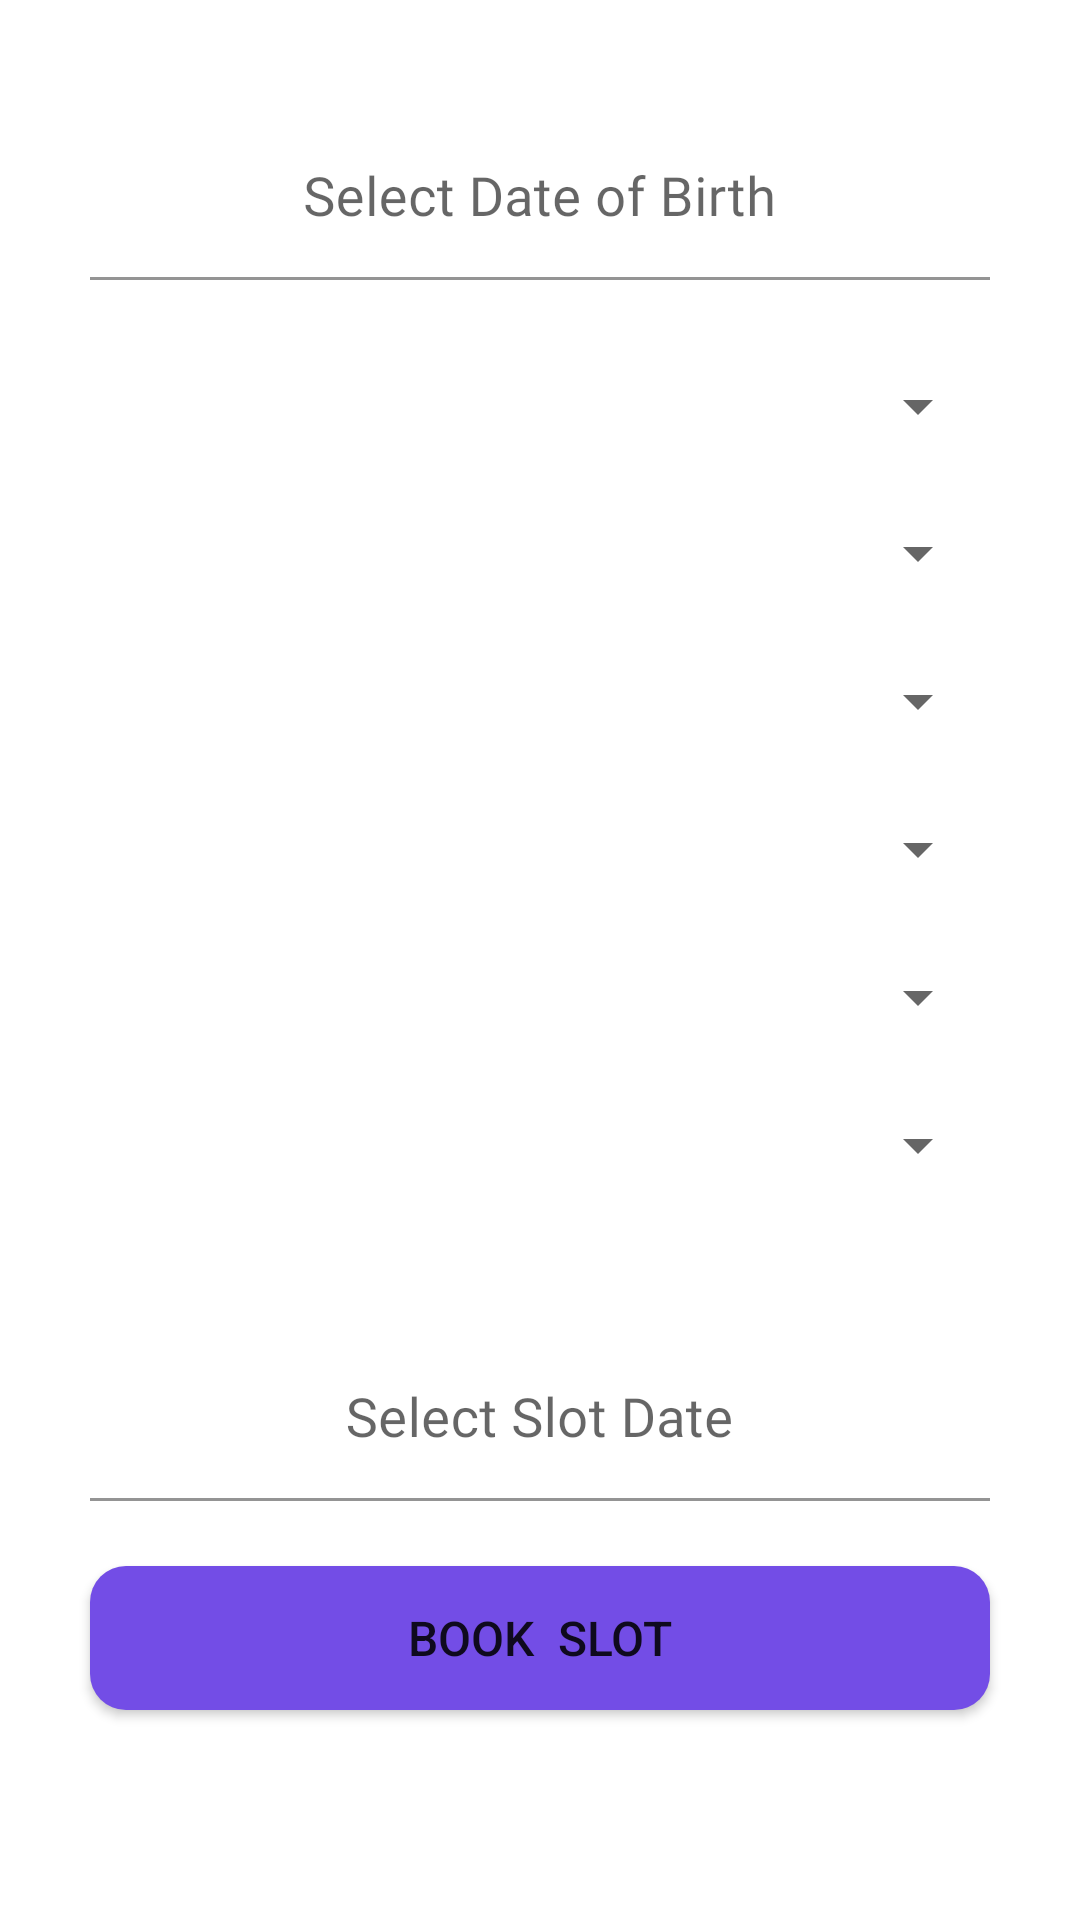

The Android layout XML behind this screen, and the referenced resources:
<!-- AndroidManifest.xml: application theme Theme.CorVac -->
<!-- res/layout/activity_location.xml -->
<?xml version="1.0" encoding="utf-8"?>
<androidx.constraintlayout.widget.ConstraintLayout xmlns:android="http://schemas.android.com/apk/res/android"
    xmlns:app="http://schemas.android.com/apk/res-auto"
    xmlns:tools="http://schemas.android.com/tools"
    android:layout_width="match_parent"
    android:layout_height="match_parent"

    tools:context=".location">

    <com.google.android.material.textfield.TextInputLayout
        android:id="@+id/textInputLayoutFullname"
        android:layout_width="match_parent"
        android:layout_height="wrap_content"
        android:layout_marginLeft="30dp"

        android:layout_marginRight="30dp"
        android:hint="Select Date of Birth"
        app:boxBackgroundColor="@color/white"
        app:layout_constraintBottom_toBottomOf="parent"
        app:layout_constraintEnd_toEndOf="parent"
        app:layout_constraintHorizontal_bias="0.0"
        app:layout_constraintStart_toStartOf="parent"
        app:layout_constraintTop_toTopOf="parent"
        app:layout_constraintVertical_bias="0.060000002">

        <com.google.android.material.textfield.TextInputEditText
            android:id="@+id/fullname"
            android:layout_width="match_parent"
            android:layout_height="wrap_content"
            android:background="@android:color/transparent"
            android:drawableEnd="@drawable/ic_date"
            android:editable="false"
            android:fontFamily="@font/poppinsmedium"
            android:gravity="center_horizontal"

            android:textSize="18sp"
            tools:targetApi="jelly_bean" />
    </com.google.android.material.textfield.TextInputLayout>

    <com.google.android.material.textfield.TextInputLayout
        android:id="@+id/textInputLayoutslotDate"
        android:layout_width="match_parent"
        android:layout_height="wrap_content"
        android:layout_marginLeft="30dp"

        android:layout_marginRight="30dp"
        android:hint="Select Slot Date"
        app:boxBackgroundColor="@color/white"
        app:layout_constraintBottom_toBottomOf="parent"
        app:layout_constraintEnd_toEndOf="parent"
        app:layout_constraintHorizontal_bias="0.0"
        app:layout_constraintStart_toStartOf="parent"
        app:layout_constraintTop_toTopOf="parent"
        app:layout_constraintVertical_bias="0.76">

        <com.google.android.material.textfield.TextInputEditText
            android:id="@+id/slotdate"
            android:layout_width="match_parent"
            android:layout_height="wrap_content"
            android:background="@android:color/transparent"
            android:drawableEnd="@drawable/ic_date"
            android:editable="false"
            android:fontFamily="@font/poppinsmedium"
            android:gravity="center_horizontal"

            android:textSize="18sp"
            tools:targetApi="jelly_bean" />
    </com.google.android.material.textfield.TextInputLayout>

    <Spinner
        android:id="@+id/spinner"
        android:layout_width="match_parent"
        android:layout_height="wrap_content"
        android:layout_marginStart="30dp"
        android:layout_marginEnd="30dp"
        android:textSize="14sp"
        app:layout_constraintBottom_toBottomOf="parent"
        app:layout_constraintEnd_toEndOf="parent"
        app:layout_constraintStart_toStartOf="parent"
        app:layout_constraintTop_toTopOf="parent"
        app:layout_constraintVertical_bias="0.36" />

    <Spinner
        android:id="@+id/spinner2"
        android:layout_width="match_parent"
        android:layout_height="wrap_content"
        android:layout_marginStart="30dp"
        android:layout_marginEnd="30dp"
        app:layout_constraintBottom_toBottomOf="parent"
        app:layout_constraintEnd_toEndOf="parent"
        app:layout_constraintHorizontal_bias="0.0"
        app:layout_constraintStart_toStartOf="parent"
        app:layout_constraintTop_toTopOf="parent"
        app:layout_constraintVertical_bias="0.44" />

    <Spinner
        android:id="@+id/spinner3"
        android:layout_width="match_parent"
        android:layout_height="wrap_content"
        android:layout_marginStart="30dp"
        android:layout_marginEnd="30dp"
        android:textSize="14sp"
        app:layout_constraintBottom_toBottomOf="parent"
        app:layout_constraintEnd_toEndOf="parent"
        app:layout_constraintStart_toStartOf="parent"
        app:layout_constraintTop_toTopOf="parent"
        app:layout_constraintVertical_bias="0.2" />

    <Spinner
        android:id="@+id/spinner6"
        android:layout_width="match_parent"
        android:layout_height="wrap_content"
        android:layout_marginStart="30dp"
        android:layout_marginEnd="30dp"
        android:textSize="14sp"
        app:layout_constraintBottom_toBottomOf="parent"
        app:layout_constraintEnd_toEndOf="parent"
        app:layout_constraintStart_toStartOf="parent"
        app:layout_constraintTop_toTopOf="parent"
        app:layout_constraintVertical_bias="0.52" />

    <Spinner
        android:id="@+id/spinner5"
        android:layout_width="match_parent"
        android:layout_height="wrap_content"
        android:layout_marginStart="30dp"
        android:layout_marginEnd="30dp"
        android:textSize="14sp"
        app:layout_constraintBottom_toBottomOf="parent"
        app:layout_constraintEnd_toEndOf="parent"
        app:layout_constraintStart_toStartOf="parent"
        app:layout_constraintTop_toTopOf="parent"
        app:layout_constraintVertical_bias="0.6" />
    <Spinner
        android:id="@+id/spinner4"
        android:layout_width="match_parent"
        android:layout_height="wrap_content"
        android:layout_marginStart="30dp"
        android:layout_marginEnd="30dp"
        android:textSize="14sp"
        app:layout_constraintBottom_toBottomOf="parent"
        app:layout_constraintEnd_toEndOf="parent"
        app:layout_constraintStart_toStartOf="parent"
        app:layout_constraintTop_toTopOf="parent"
        app:layout_constraintVertical_bias="0.28" />

    <Button
        android:id="@+id/button8"
        android:layout_width="match_parent"
        android:layout_height="wrap_content"
        android:layout_marginStart="30dp"
        android:layout_marginEnd="30dp"
        android:background="@drawable/buttonshape"
        android:text="Book  Slot"
        android:textSize="16sp"
        app:layout_constraintBottom_toBottomOf="parent"
        app:layout_constraintEnd_toEndOf="parent"
        app:layout_constraintHorizontal_bias="0.0"
        app:layout_constraintStart_toStartOf="parent"
        app:layout_constraintTop_toTopOf="parent"
        app:layout_constraintVertical_bias="0.882" />

    <ProgressBar
        android:id="@+id/progress"
        android:layout_width="40dp"
        android:layout_height="40dp"

        android:layout_marginTop="8dp"
        android:visibility="invisible"
        app:layout_constraintEnd_toEndOf="parent"
        app:layout_constraintHorizontal_bias="0.498"
        app:layout_constraintStart_toStartOf="parent"
        app:layout_constraintTop_toBottomOf="@+id/spinner5" />

</androidx.constraintlayout.widget.ConstraintLayout>
<!-- resources referenced by this layout -->
<resources>
  <color name="white">#FFFFFFFF</color>
  <!-- drawable buttonshape (drawable) -->
  <?xml version="1.0" encoding="utf-8"?>
  <selector xmlns:android="http://schemas.android.com/apk/res/android">
      <item>
          <shape android:shape="rectangle">
              <solid android:color="#734de6" />
              <corners android:radius="12dp"/>
          </shape>
      </item>
  </selector>
  <style name="Theme.CorVac" parent="Theme.MaterialComponents.DayNight.DarkActionBar">
          
          <item name="colorPrimary">@color/purple_500</item>
          <item name="colorPrimaryVariant">@color/purple_700</item>
          <item name="colorOnPrimary">@color/white</item>
          
          <item name="colorSecondary">@color/teal_200</item>
          <item name="colorSecondaryVariant">@color/teal_700</item>
          <item name="colorOnSecondary">@color/black</item>
          
          <item name="android:statusBarColor" tools:targetApi="l">?attr/colorPrimaryVariant</item>
          
      </style>
  <color name="purple_500">#FF6200EE</color>
  <color name="purple_700">#FF3700B3</color>
  <color name="teal_200">#FF03DAC5</color>
  <color name="teal_700">#FF018786</color>
  <color name="black">#FF000000</color>
</resources>
